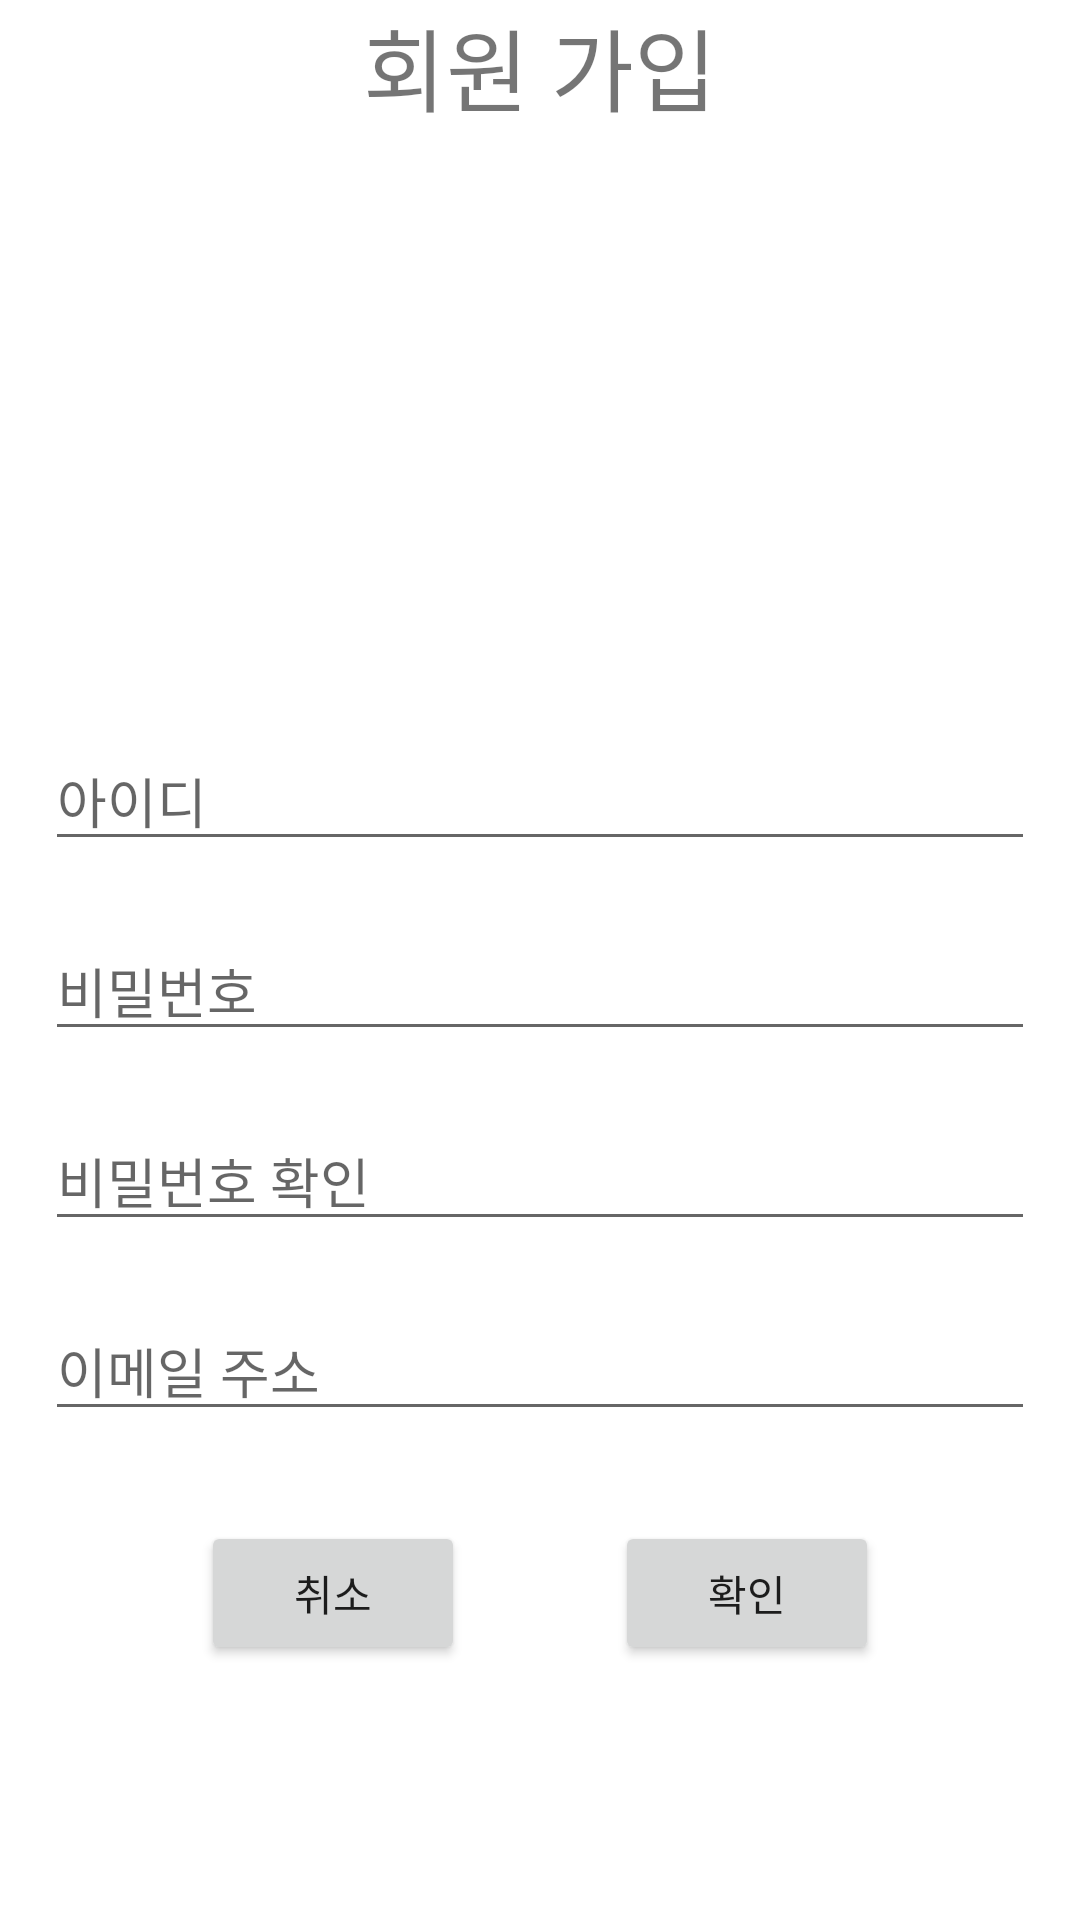

Reconstruct the res/layout file that produces this screen, plus the resources it refers to.
<!-- AndroidManifest.xml: application theme Theme.AppCenterTodoList -->
<!-- res/layout/fragment_add_user.xml -->
<?xml version="1.0" encoding="utf-8"?>
<LinearLayout
    xmlns:android="http://schemas.android.com/apk/res/android"
    xmlns:tools="http://schemas.android.com/tools"
    android:layout_width="match_parent"
    android:layout_height="match_parent"
    tools:context=".Login.AddUserFragment"
    android:orientation="vertical">

    <TextView
        android:id="@+id/tvAddUser"
        android:layout_width="match_parent"
        android:layout_height="wrap_content"
        android:gravity="center"
        android:text="회원 가입"
        android:textSize="30sp"/>

    <EditText
        android:id="@+id/etId"
        android:layout_width="match_parent"
        android:layout_height="wrap_content"
        android:layout_marginStart="15dp"
        android:layout_marginTop="200dp"
        android:layout_marginEnd="15dp"
        android:hint="아이디"
        android:layout_gravity="center"
        android:inputType="textPersonName"
        tools:layout_editor_absoluteX="15dp" />

    <EditText
        android:id="@+id/etPasswd"
        android:layout_width="match_parent"
        android:layout_height="wrap_content"
        android:layout_marginStart="15dp"
        android:layout_marginTop="20dp"
        android:layout_marginEnd="15dp"
        android:hint="비밀번호"
        android:inputType="textPassword" />

    <EditText
        android:id="@+id/etPasswdCheck"
        android:layout_width="match_parent"
        android:layout_height="wrap_content"
        android:layout_marginStart="15dp"
        android:layout_marginTop="20dp"
        android:layout_marginEnd="15dp"
        android:hint="비밀번호 확인"
        android:inputType="textPassword" />

    <EditText
        android:id="@+id/etEmail"
        android:layout_width="match_parent"
        android:layout_height="wrap_content"
        android:layout_marginStart="15dp"
        android:layout_marginTop="20dp"
        android:layout_marginEnd="15dp"
        android:hint="이메일 주소"
        android:inputType="textEmailAddress" />

    <LinearLayout
        android:layout_width="match_parent"
        android:layout_height="wrap_content"
        android:orientation="horizontal"
        android:layout_marginTop="30dp"
        android:gravity="center_horizontal">

        <Button
            android:id="@+id/btnCancel"
            android:layout_width="wrap_content"
            android:layout_height="wrap_content"
            android:layout_marginEnd="50dp"
            android:text="취소"/>

        <Button
            android:id="@+id/btnDone"
            android:layout_width="wrap_content"
            android:layout_height="wrap_content"
            android:text="확인"/>

    </LinearLayout>

</LinearLayout>
<!-- resources referenced by this layout -->
<resources>
  <style name="Theme.AppCenterTodoList" parent="Theme.MaterialComponents.Light.NoActionBar">
          
          <item name="colorPrimary">@color/purple_500</item>
          <item name="colorPrimaryVariant">@color/purple_700</item>
          <item name="colorOnPrimary">@color/white</item>
          
          <item name="colorSecondary">@color/teal_200</item>
          <item name="colorSecondaryVariant">@color/teal_700</item>
          <item name="colorOnSecondary">@color/black</item>
          
          <item name="android:statusBarColor">?attr/colorPrimaryVariant</item>
          
      </style>
  <!-- not gathered from this repository: default colours our renderer supplied (Android Studio template values) -->
  <color name="purple_500">#FF6200EE</color>
  <color name="purple_700">#FF3700B3</color>
  <color name="teal_200">#FF03DAC5</color>
  <color name="teal_700">#FF018786</color>
  <color name="black">#FF000000</color>
  <color name="white">#FFFFFFFF</color>
</resources>
